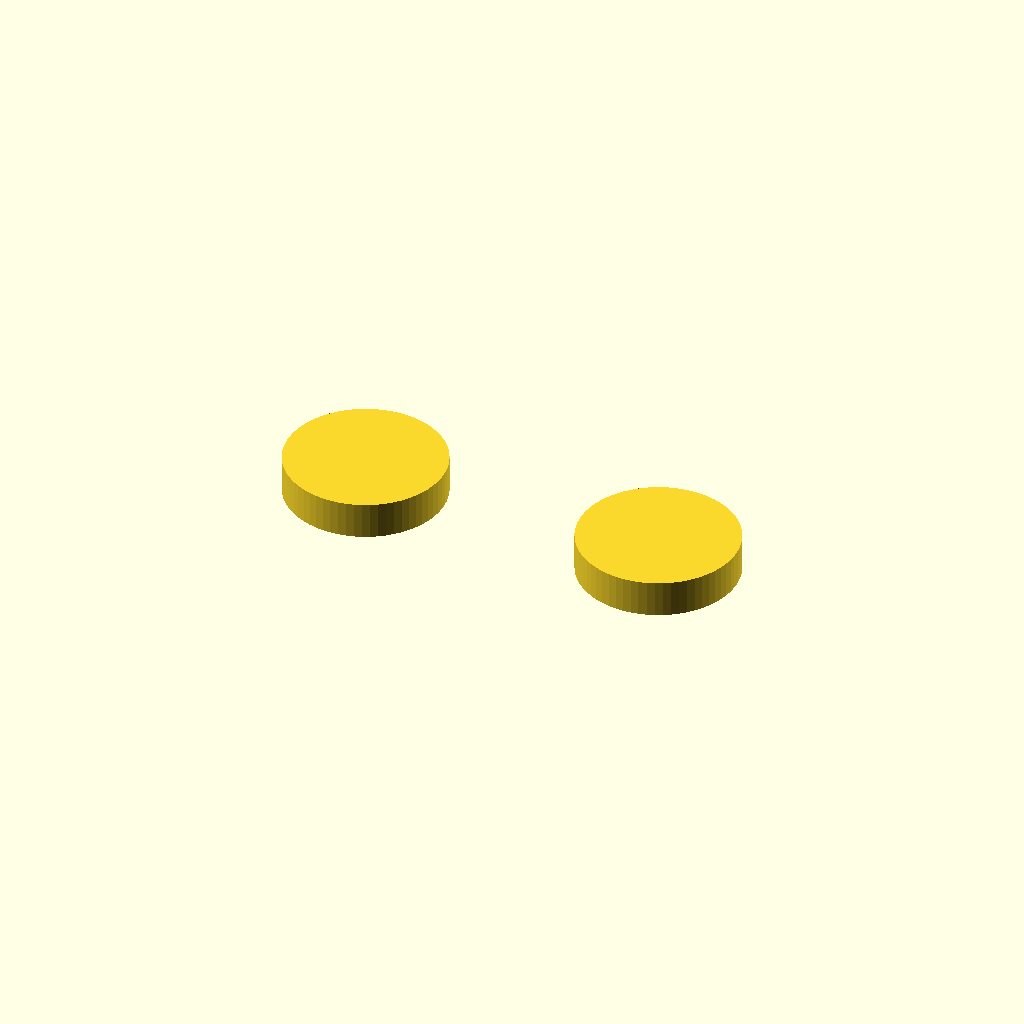
Cell 1: rendered with the file's own defaults.
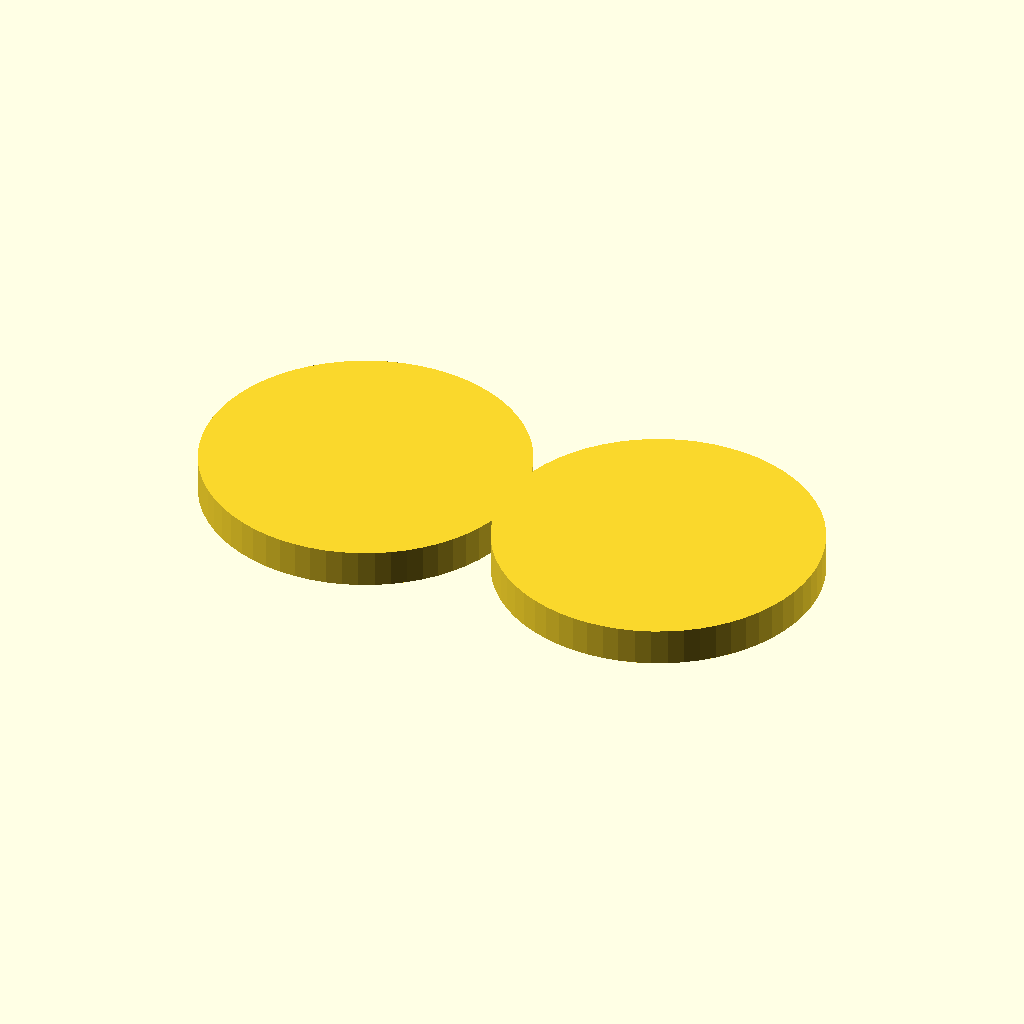
Cell 2: the same model with cylinder_radius = 26.
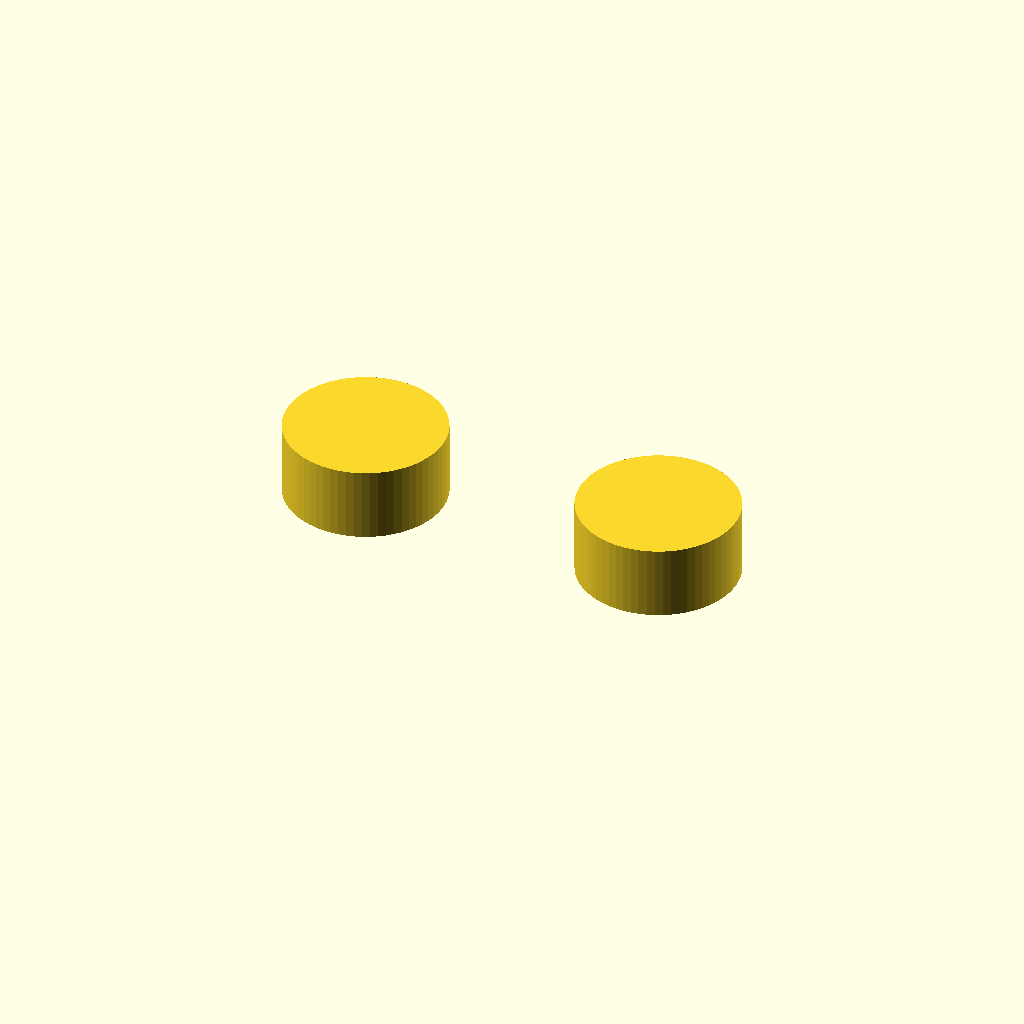
Cell 3: the same model with base_height = 12.
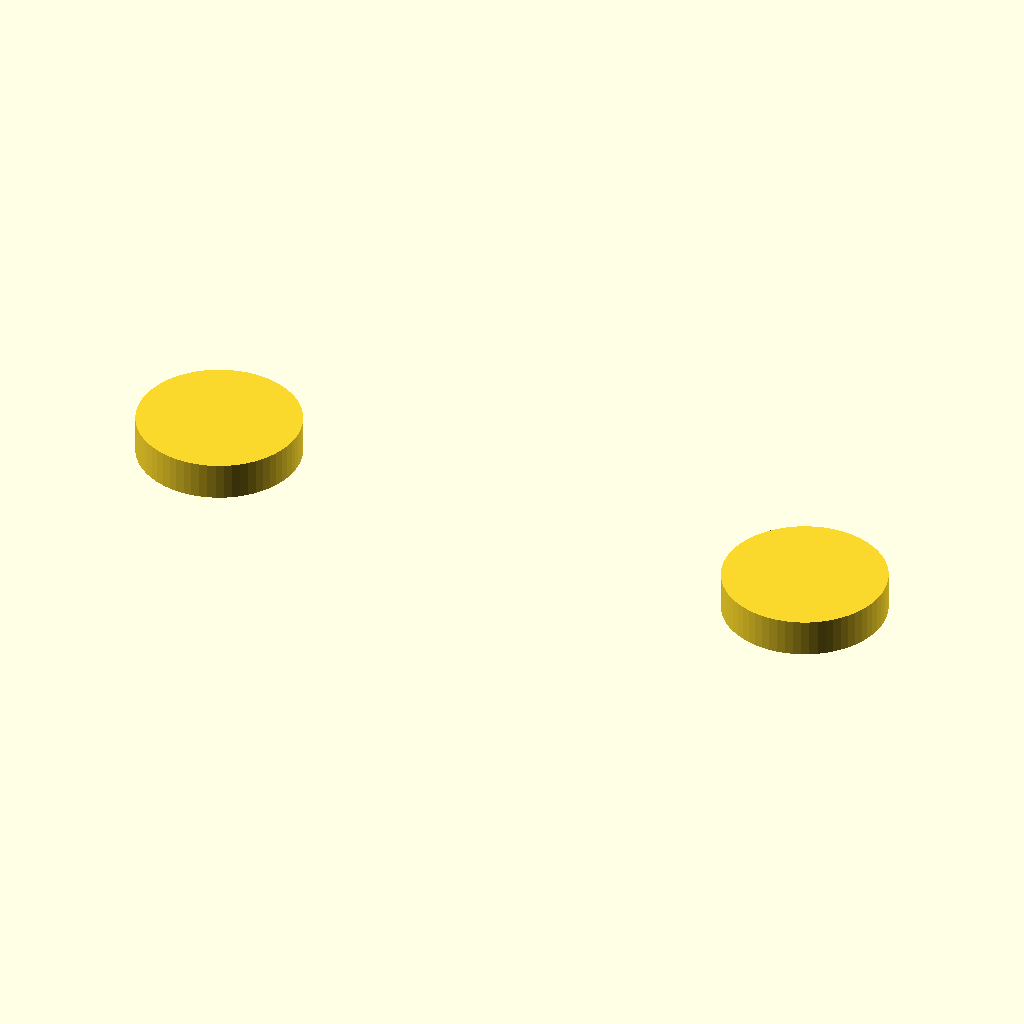
Cell 4: the same model with cylinder_spacing = 100.
One fixed orthographic camera (rotation 55°, 0°, 25°; colour scheme Cornfield) for every cell.
The OpenSCAD source (task/task-c/openscad/task-32/init_file/task-032_initial.scad):
// Starter cylinders for task-032.
$fn = 64;

cylinder_radius = 13;
base_height = 6;
cylinder_spacing = 50;

union() {
  translate([-cylinder_spacing / 2, 0, 0])
    cylinder(h = base_height, r = cylinder_radius);
  translate([cylinder_spacing / 2, 0, 0])
    cylinder(h = base_height, r = cylinder_radius);
}
Customizer parameters (derived from the source; name, type, default, range or options):
cylinder_radius: number, default 13
base_height: number, default 6
cylinder_spacing: number, default 50
